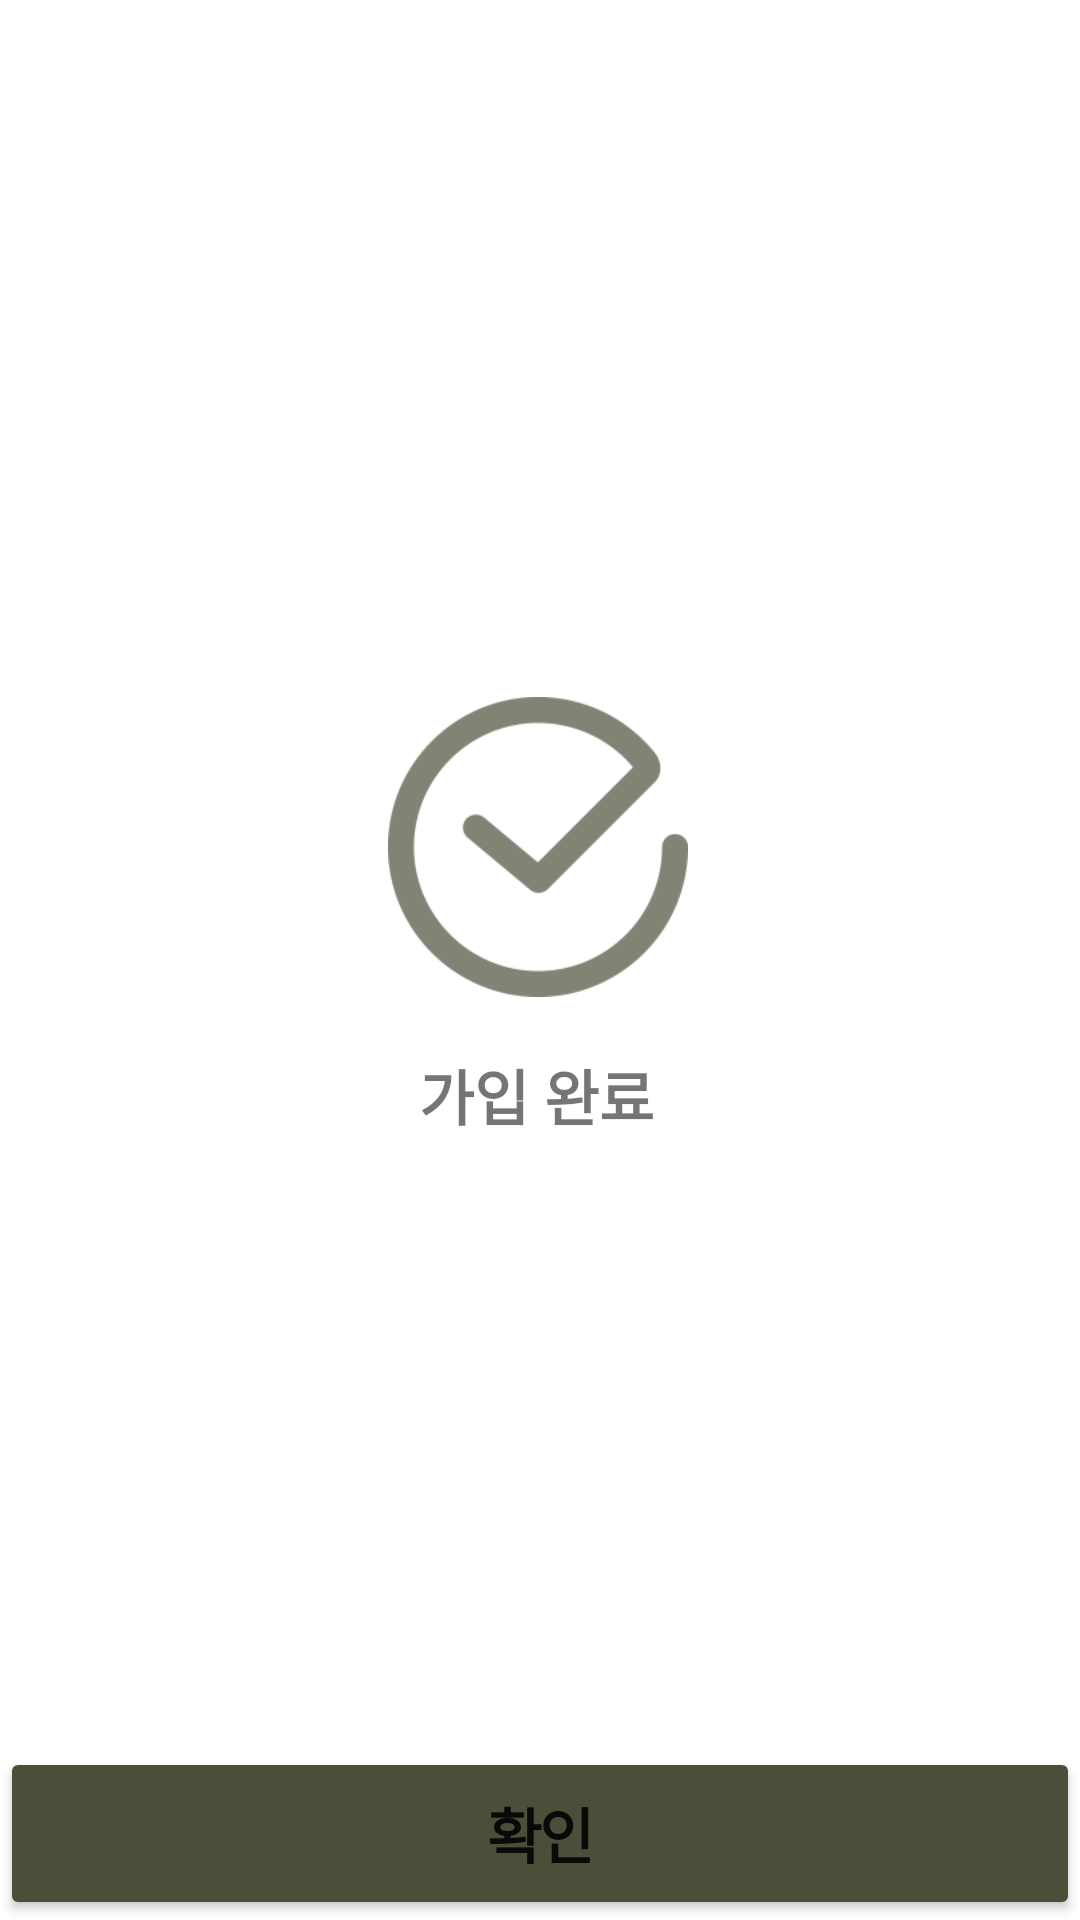

Produce the Android XML layout that renders to this screen, including the resource entries it uses.
<!-- AndroidManifest.xml: application theme Theme.LikeCafe -->
<!-- res/layout/activity_loginsucc.xml -->
<?xml version="1.0" encoding="utf-8"?>
<androidx.constraintlayout.widget.ConstraintLayout xmlns:android="http://schemas.android.com/apk/res/android"
    xmlns:app="http://schemas.android.com/apk/res-auto"
    xmlns:tools="http://schemas.android.com/tools"
    android:layout_width="match_parent"
    android:layout_height="match_parent"
    tools:context=".loginsucc">

    <ImageView
        android:id="@+id/imageView4"
        android:layout_width="100dp"
        android:layout_height="100dp"
        app:layout_constraintBottom_toBottomOf="parent"
        app:layout_constraintEnd_toEndOf="parent"
        app:layout_constraintHorizontal_bias="0.498"
        app:layout_constraintStart_toStartOf="parent"
        app:layout_constraintTop_toTopOf="parent"
        app:layout_constraintVertical_bias="0.43"
        app:srcCompat="@drawable/success" />

    <TextView
        android:id="@+id/tv_theme"
        android:layout_width="wrap_content"
        android:layout_height="wrap_content"
        android:layout_marginTop="18dp"
        android:text="가입 완료"
        android:textSize="20sp"
        android:textStyle="bold"
        app:layout_constraintEnd_toEndOf="@+id/imageView4"
        app:layout_constraintHorizontal_bias="0.473"
        app:layout_constraintStart_toStartOf="@+id/imageView4"
        app:layout_constraintTop_toBottomOf="@+id/imageView4" />

    <Button
        android:id="@+id/btn_back"
        android:layout_width="0dp"
        android:layout_height="0dp"
        android:backgroundTint="#494F39"

        android:insetTop="0dp"
        android:insetBottom="0dp"

        android:letterSpacing="-0.05"
        android:padding="0dp"
        android:paddingLeft="0dp"
        android:paddingTop="0dp"
        android:paddingRight="0dp"
        android:paddingBottom="0dp"
        android:text="확인"
        android:textSize="20sp"
        android:textStyle="bold"
        app:cornerRadius="0dp"
        app:iconPadding="0dp"
        app:layout_constraintBottom_toBottomOf="parent"
        app:layout_constraintEnd_toEndOf="parent"
        app:layout_constraintHorizontal_bias="0.0"
        app:layout_constraintStart_toStartOf="parent"
        app:layout_constraintTop_toTopOf="@+id/guideline3" />


    <androidx.constraintlayout.widget.Guideline
        android:id="@+id/guideline3"
        android:layout_width="wrap_content"
        android:layout_height="wrap_content"
        android:orientation="horizontal"
        app:layout_constraintGuide_percent="0.91" />


</androidx.constraintlayout.widget.ConstraintLayout>
<!-- resources referenced by this layout -->
<resources>
  <!-- drawable success: png bitmap (drawable, 7785 bytes) -->
  <style name="Theme.LikeCafe" parent="Theme.MaterialComponents.DayNight.DarkActionBar">
          
          <item name="colorPrimary">#D00C0101</item>
          <item name="colorPrimaryVariant">@color/purple_700</item>
          <item name="colorOnPrimary">@color/white</item>
          
          <item name="colorSecondary">#D00C0101</item>
          
          <item name="colorSecondaryVariant">#D00C0101</item>
          <item name="colorOnSecondary">@color/black</item>
          
          <item name="android:statusBarColor" tools:targetApi="l">?attr/colorPrimaryVariant</item>
          
          
          <item name="windowActionBar">false</item>
          <item name="windowNoTitle">true</item>
  
      </style>
  <color name="purple_700">#494F39</color>
  <color name="white">#FFFFFFFF</color>
  <color name="black">#FF000000</color>
</resources>
